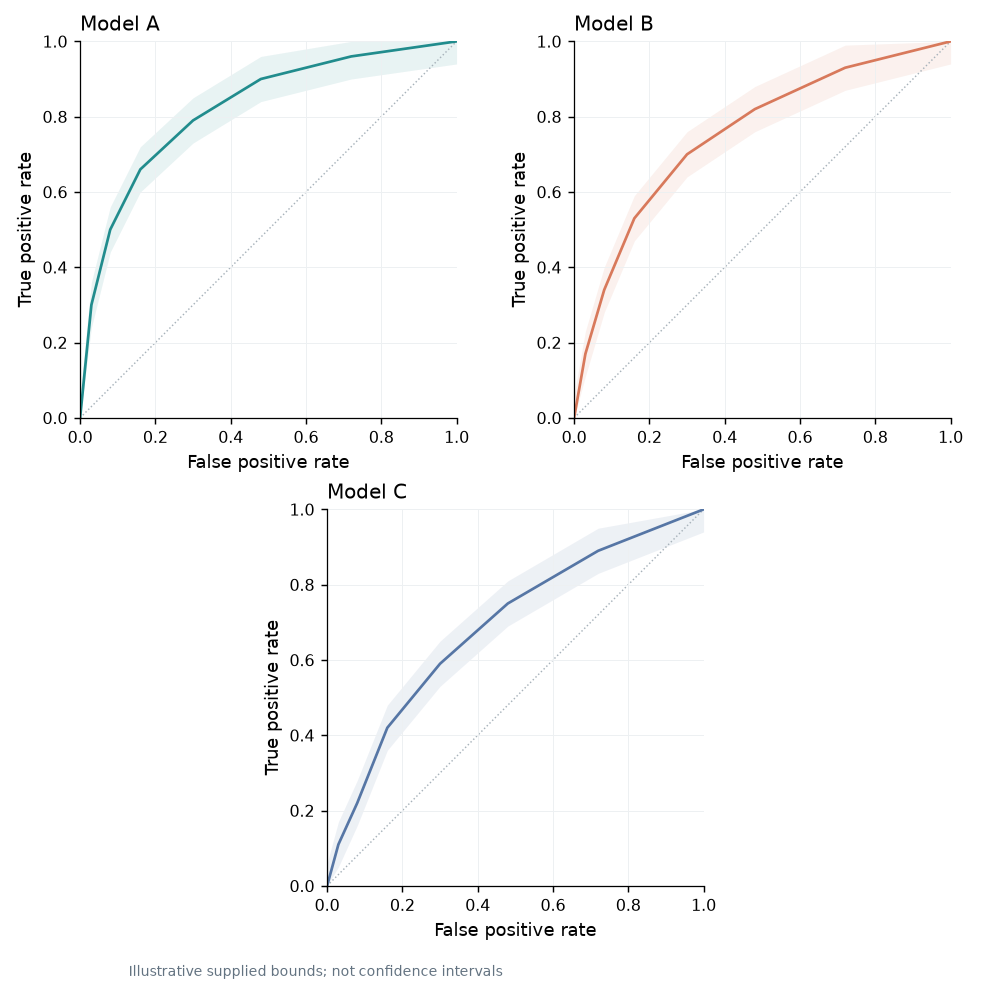

Values plotted in this chart, from the file beside it:
model	x	y	lower	upper
Model A	0.0	0.0	0.0	0.06
Model A	0.03	0.3	0.24	0.36
Model A	0.08	0.5	0.44	0.56
Model A	0.16	0.66	0.6	0.72
Model A	0.3	0.79	0.73	0.85
Model A	0.48	0.9	0.84	0.96
Model A	0.72	0.96	0.9	1.0
Model A	1.0	1.0	0.94	1.0
Model B	0.0	0.0	0.0	0.06
Model B	0.03	0.17	0.11	0.23
Model B	0.08	0.34	0.28	0.4
Model B	0.16	0.53	0.47	0.59
Model B	0.3	0.7	0.64	0.76
Model B	0.48	0.82	0.76	0.88
Model B	0.72	0.93	0.87	0.99
Model B	1.0	1.0	0.94	1.0
Model C	0.0	0.0	0.0	0.06
Model C	0.03	0.11	0.05	0.17
Model C	0.08	0.22	0.16	0.28
Model C	0.16	0.42	0.36	0.48
Model C	0.3	0.59	0.53	0.65
Model C	0.48	0.75	0.69	0.81
Model C	0.72	0.89	0.83	0.95
Model C	1.0	1.0	0.94	1.0
